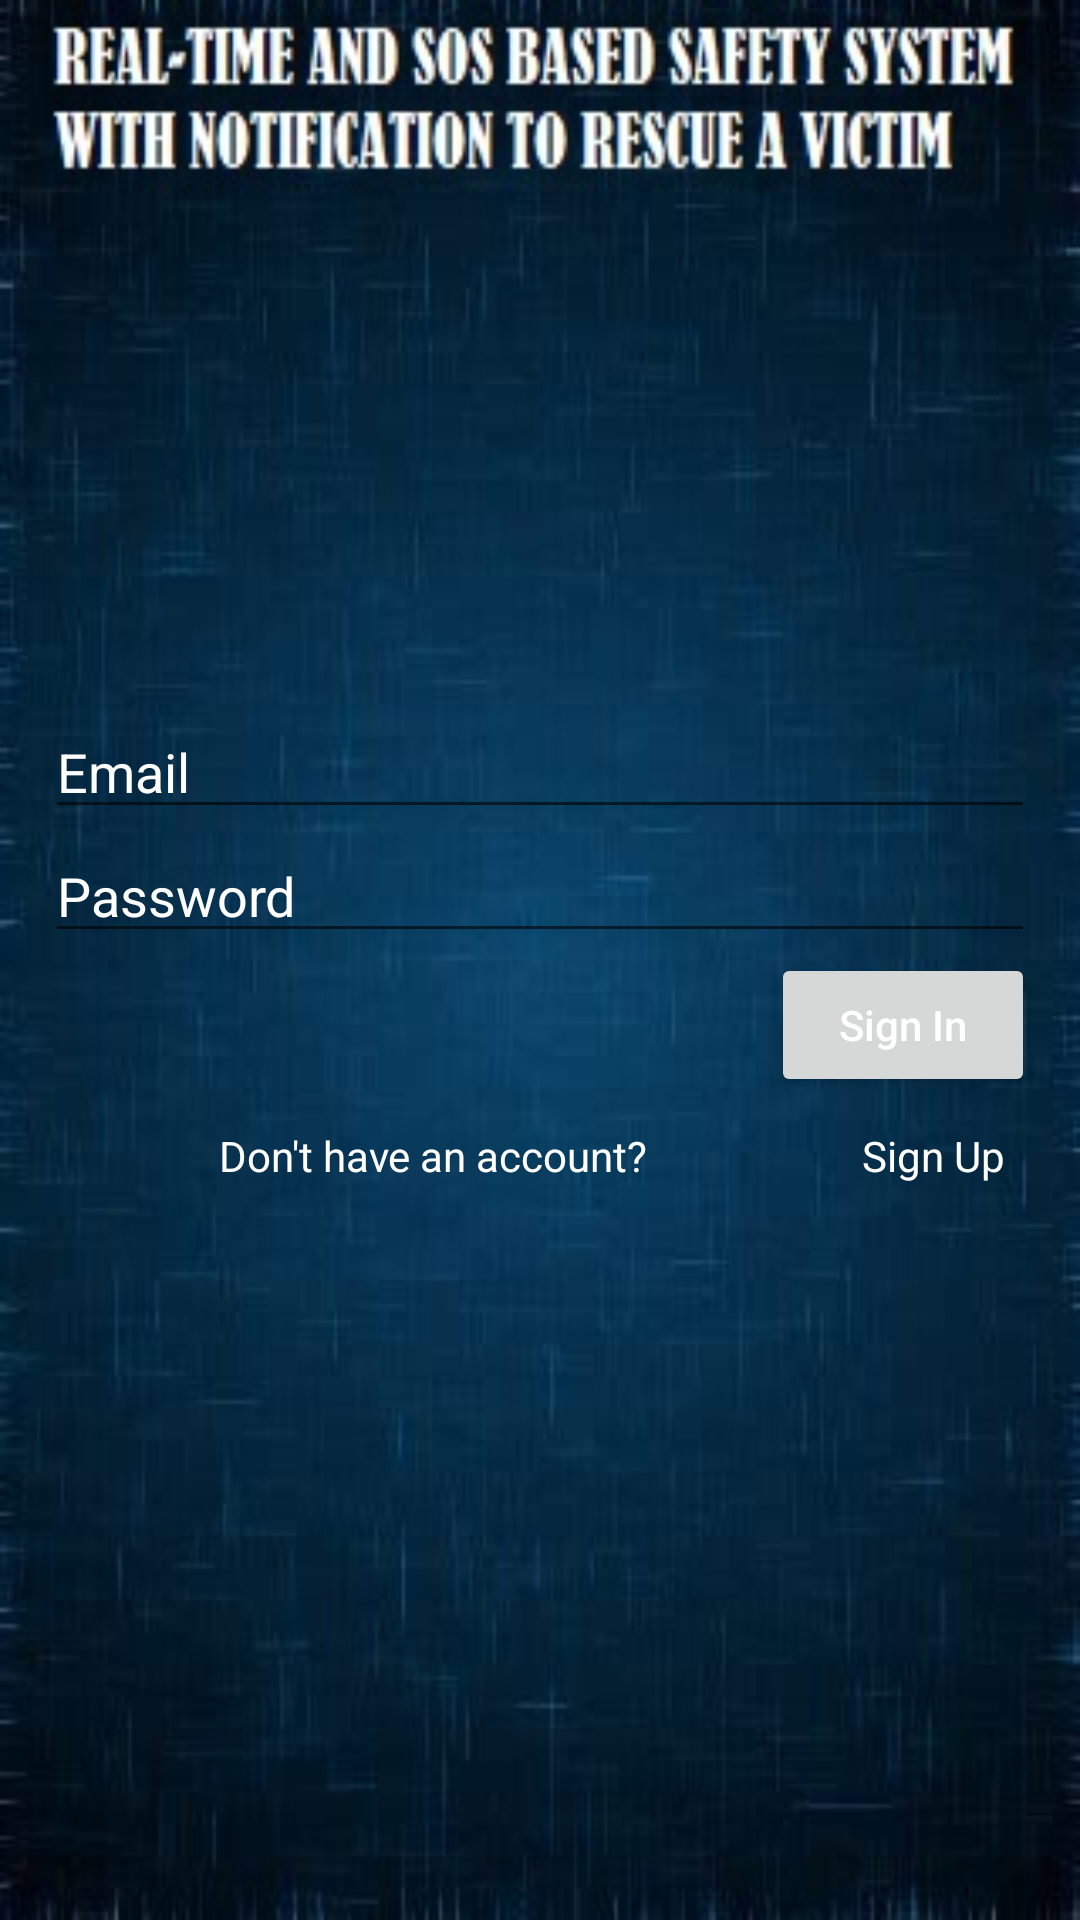

Android layout source for this screen:
<!-- AndroidManifest.xml: application theme Theme.RSSSN -->
<!-- res/layout/activity_sign_in.xml -->
<?xml version="1.0" encoding="utf-8"?>
<layout xmlns:android="http://schemas.android.com/apk/res/android"
    xmlns:app="http://schemas.android.com/apk/res-auto"
    xmlns:tools="http://schemas.android.com/tools">

    <RelativeLayout
        android:layout_width="match_parent"
        android:layout_height="match_parent"
        android:background="@drawable/backgroundwithname"
        tools:context=".SignInActivity">

        <LinearLayout
            android:layout_width="match_parent"
            android:layout_height="wrap_content"
            android:layout_centerInParent="true"
            android:layout_margin="15dp"
            android:orientation="vertical">

            <EditText
                android:layout_width="match_parent"
                android:layout_height="wrap_content"
                android:id="@+id/emailET"
                android:hint="Email"
                android:textColorHint="@android:color/white"
                android:textColor="@android:color/white"
                android:inputType="textEmailAddress"
                android:singleLine="true"
                android:imeOptions="actionNext"/>

            <EditText
                android:layout_width="match_parent"
                android:layout_height="wrap_content"
                android:id="@+id/passwordET"
                android:hint="Password"
                android:textColorHint="@android:color/white"
                android:textColor="@android:color/white"
                android:singleLine="true"
                android:imeOptions="actionDone"
                android:inputType="textPassword"/>


            <Button
                android:id="@+id/signInBtn"
                android:layout_width="wrap_content"
                android:layout_height="wrap_content"
                android:layout_gravity="right"
                android:text="Sign In"
                android:textAllCaps="false"
                android:textColor="@android:color/white" />

            <LinearLayout
                android:layout_width="match_parent"
                android:layout_height="wrap_content"
                android:orientation="horizontal">
                <TextView
                    android:layout_width="0dp"
                    android:layout_height="wrap_content"
                    android:layout_weight="1"
                    android:textAlignment="center"
                    android:layout_gravity="center"
                    android:textColor="@android:color/white"
                    android:text="Don't have an account? "/>
                <TextView
                    android:layout_width="wrap_content"
                    android:layout_height="wrap_content"
                    android:text="Sign Up"
                    android:padding="10dp"
                    android:id="@+id/signUpTV"
                    android:textColor="@android:color/white"/>
            </LinearLayout>

        </LinearLayout>

    </RelativeLayout>
</layout>
<!-- resources referenced by this layout -->
<resources>
  <!-- drawable backgroundwithname: jpg bitmap (drawable-v24, 32698 bytes) -->
  <style name="Theme.RSSSN" parent="Theme.MaterialComponents.DayNight.NoActionBar">
          
          <item name="colorPrimary">@color/purple_500</item>
          <item name="colorPrimaryVariant">@color/purple_700</item>
          <item name="colorOnPrimary">@color/white</item>
          
          <item name="colorSecondary">@color/teal_200</item>
          <item name="colorSecondaryVariant">@color/teal_700</item>
          <item name="colorOnSecondary">@color/black</item>
          
          <item name="android:statusBarColor" tools:targetApi="l">?attr/colorPrimaryVariant</item>
          
      </style>
  <!-- not gathered from this repository: default colours our renderer supplied (Android Studio template values) -->
  <color name="purple_500">#FF6200EE</color>
  <color name="purple_700">#FF3700B3</color>
  <color name="teal_200">#FF03DAC5</color>
  <color name="teal_700">#FF018786</color>
  <color name="black">#FF000000</color>
  <color name="white">#FFFFFFFF</color>
</resources>
